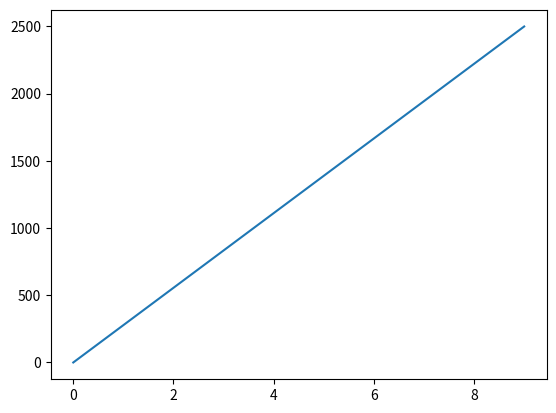

Recreate this plot in Python.
#Most of the Matplotlib utilities lies under the pyplot submodule, and are usually imported under the plt alias:
import matplotlib.pyplot as plt
import numpy as np

xpoints = np.array([0, 9])
ypoints = np.array([0, 2500])

plt.plot(xpoints, ypoints)
plt.show()